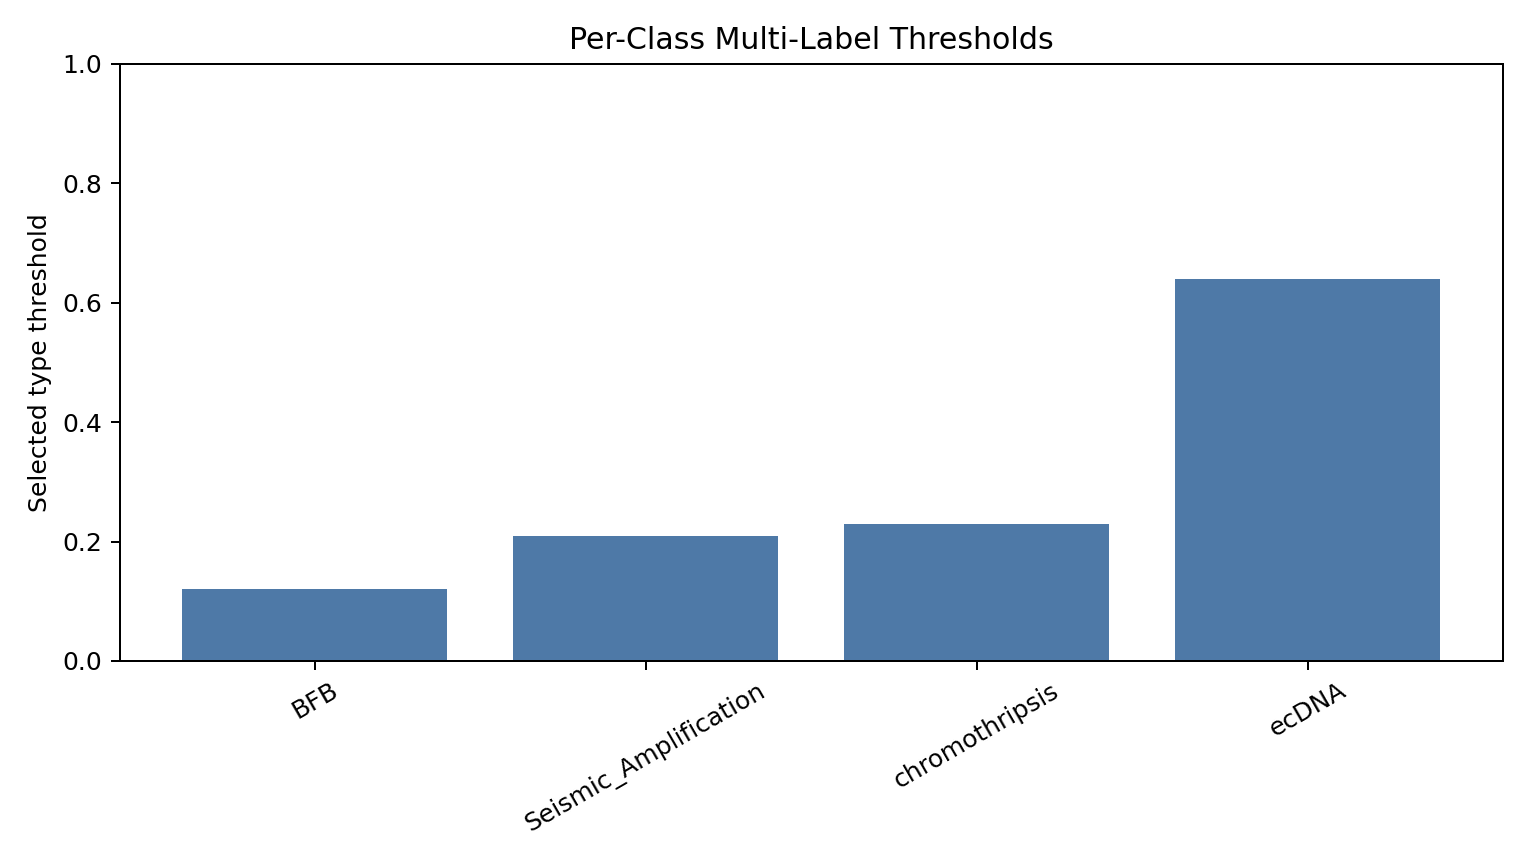

The file beside this chart, header and first rows:
class_name	type_threshold	secondary_threshold
ecDNA	0.64	0.84
Seismic_Amplification	0.21	0.41
chromothripsis	0.23	0.43
BFB	0.12	0.32
